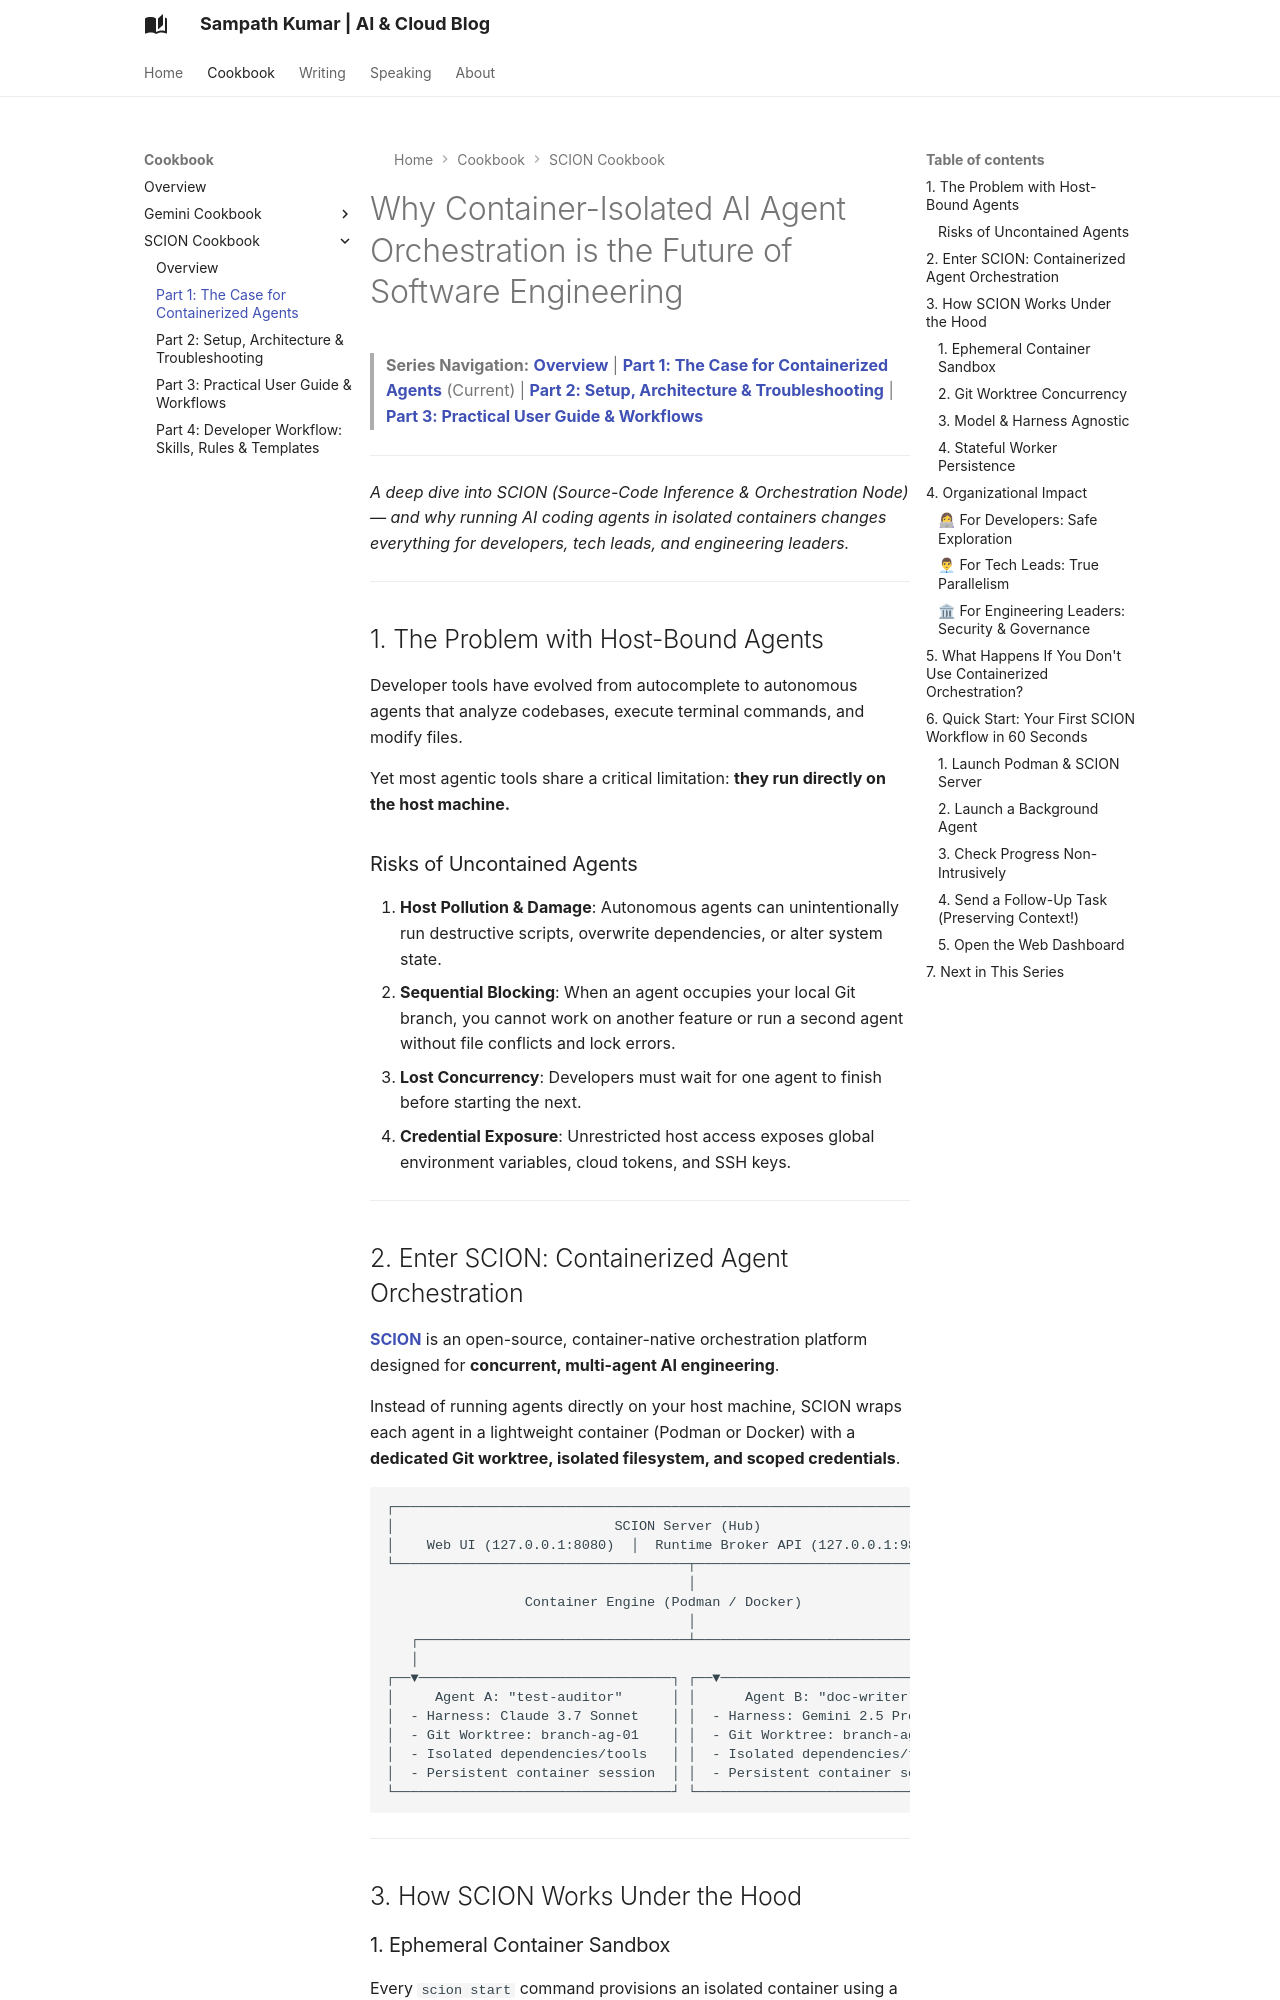

repository: msampathkumar/msampathkumar.github.io · page: scion-cookbook/01-case-for-containerized-agents/index.html · generator: mkdocs

# Why Container-Isolated AI Agent Orchestration is the Future of Software Engineering

> **Series Navigation:**
> **[Overview](README.md)** | **[Part 1: The Case for Containerized Agents](01-case-for-containerized-agents.md)** (Current) | **[Part 2: Setup, Architecture & Troubleshooting](02-setup-architecture-troubleshooting.md)** | **[Part 3: Practical User Guide & Workflows](03-user-guide-workflows.md)**

---

*A deep dive into SCION (Source-Code Inference & Orchestration Node) — and why running AI coding agents in isolated containers changes everything for developers, tech leads, and engineering leaders.*

---

## 1. The Problem with Host-Bound Agents

Developer tools have evolved from autocomplete to autonomous agents that analyze codebases, execute terminal commands, and modify files.

Yet most agentic tools share a critical limitation: **they run directly on the host machine.**

### Risks of Uncontained Agents
1. **Host Pollution & Damage**: Autonomous agents can unintentionally run destructive scripts, overwrite dependencies, or alter system state.
2. **Sequential Blocking**: When an agent occupies your local Git branch, you cannot work on another feature or run a second agent without file conflicts and lock errors.
3. **Lost Concurrency**: Developers must wait for one agent to finish before starting the next.
4. **Credential Exposure**: Unrestricted host access exposes global environment variables, cloud tokens, and SSH keys.

---
